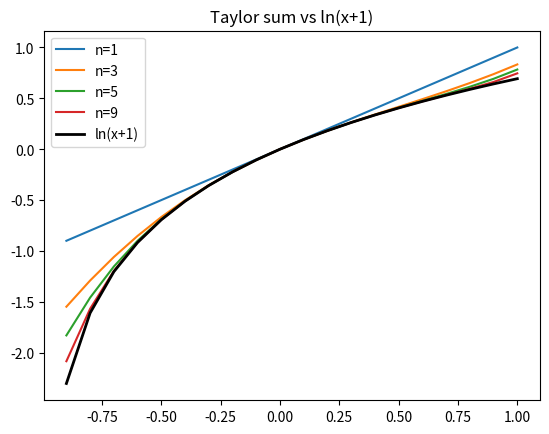

The matplotlib source for this figure:
import matplotlib.pyplot as plt
import math
# imports the third party libraries used for this code

def taylor_sum(k, n):
    # for given k value of x, calculate the taylor sum with n terms
    if k <= -1 or k > 1:
        # left bound -1 is not included in valid range
        raise ValueError()
    taylor_sum = 0
    # starts the sum at 0
    for i in range(1, n+1):
        # iterates through values of i = 1, ..., n
        if i % 2 == 0: # even values of i
            taylor_sum -= ((k**i)/i)
        else: # odd values of i
            taylor_sum += ((k**i)/i)
    return taylor_sum

x_values = [-0.9, -0.8, -0.7, -0.6, -0.5, -0.4, -0.3, -0.2, -0.1, 0.0, 0.1, 0.2, 0.3, 0.4, 0.5, 0.6, 0.7, 0.8, 0.9, 1.0]
# list of desired x values for each line plotted
y_values_1 = [] # n = 1
y_values_3 = [] # n = 3
y_values_5 = [] # n = 5
y_values_9 = [] # n = 9
y_values = [] # y = ln(x+1)
# defines the y values of each of the 5 lines

for x in x_values:
    # appends the y values associated to each of the x values, depending on the desired line
    y_values_1.append(taylor_sum(x, 1)) # y value for each x with n = 1
    y_values_3.append(taylor_sum(x, 3))
    y_values_5.append(taylor_sum(x, 5))
    y_values_9.append(taylor_sum(x, 9))
    y_values.append(math.log(x+1)) # y = ln(x+1) value for each x

plt.plot(x_values, y_values_1, label="n=1")
plt.plot(x_values, y_values_3, label="n=3")
plt.plot(x_values, y_values_5, label="n=5")
plt.plot(x_values, y_values_9, label="n=9")
# plots x values with corresponding y values for each line
# x_values, y_values are of type list
plt.plot(x_values, y_values, "k", linewidth=2, label="ln(x+1)")
# line of colour black, width 2

# all lines have been labelled accordingly

plt.title("Taylor sum vs ln(x+1)") # adds a title to graph
plt.legend()
# displays the legend with the label attributed to each line
plt.savefig("taylorsum.png")
# saves the graph in the same folder under taylorsum.png  